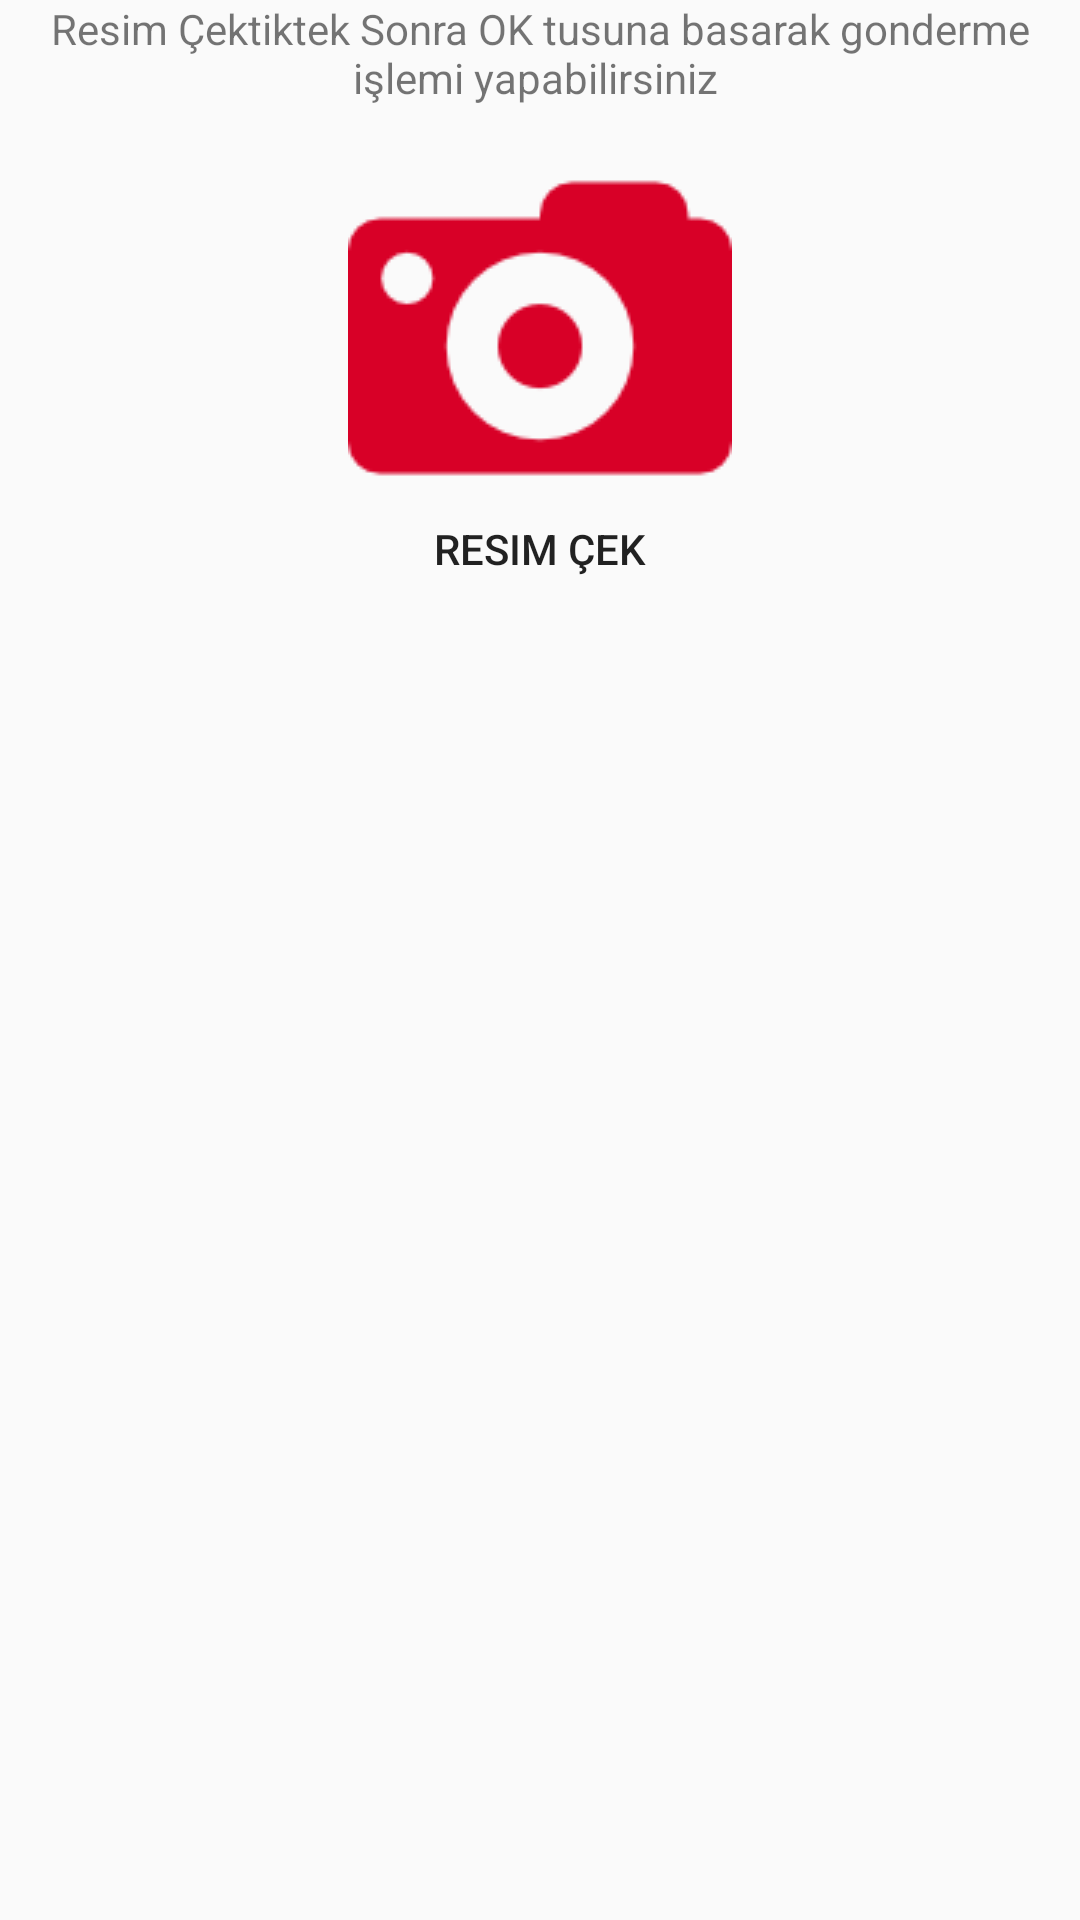

Reconstruct the res/layout file that produces this screen, plus the resources it refers to.
<!-- AndroidManifest.xml: application theme AppTheme -->
<!-- res/layout/capture_image_from_camera_and_display.xml -->
<?xml version="1.0" encoding="utf-8"?>
<LinearLayout xmlns:android="http://schemas.android.com/apk/res/android"
    android:orientation="vertical" android:layout_width="match_parent"
    android:gravity="center_horizontal"
    android:layout_margin="16dp"
    android:layout_height="match_parent">

    <TextView
        android:layout_width="wrap_content"
        android:layout_height="wrap_content"
        android:gravity="center"
        android:text="Resim Çektiktek Sonra OK tusuna basarak gonderme işlemi yapabilirsiniz "/>

    <Button
        android:id="@+id/take_image_from_camera"
        android:layout_width="wrap_content"
        android:layout_marginTop="10dp"
        android:background="@android:color/transparent"
        android:drawableTop="@drawable/camera_yys"
        android:onClick="takeImageFromCamera"
        android:layout_height="wrap_content"
        android:text="Resim Çek"/>

    <ImageView
        android:id="@+id/image_from_camera"
        android:layout_width="match_parent"
        android:src="@drawable/ic_cast_dark"
        android:layout_height="match_parent"
        android:layout_marginTop="10dp"/>

    <TextView
        android:layout_width="wrap_content"
        android:layout_height="wrap_content"
        android:text="www.yamankod.com"
        android:autoLink="web"
        android:textSize="24sp"
        android:textStyle="bold"
        android:layout_marginTop="5dp"
        android:gravity="center|bottom"/>
</LinearLayout>
<!-- resources referenced by this layout -->
<resources>
  <!-- drawable camera_yys: png bitmap (drawable, 2399 bytes) -->
  <style name="AppTheme" parent="Theme.AppCompat.Light.NoActionBar">
          
          <item name="colorPrimary">#922420</item>
          
          <item name="colorPrimaryDark">#922420</item>
          
          <item name="colorAccent">#FFFFFF</item>
  
      </style>
</resources>
